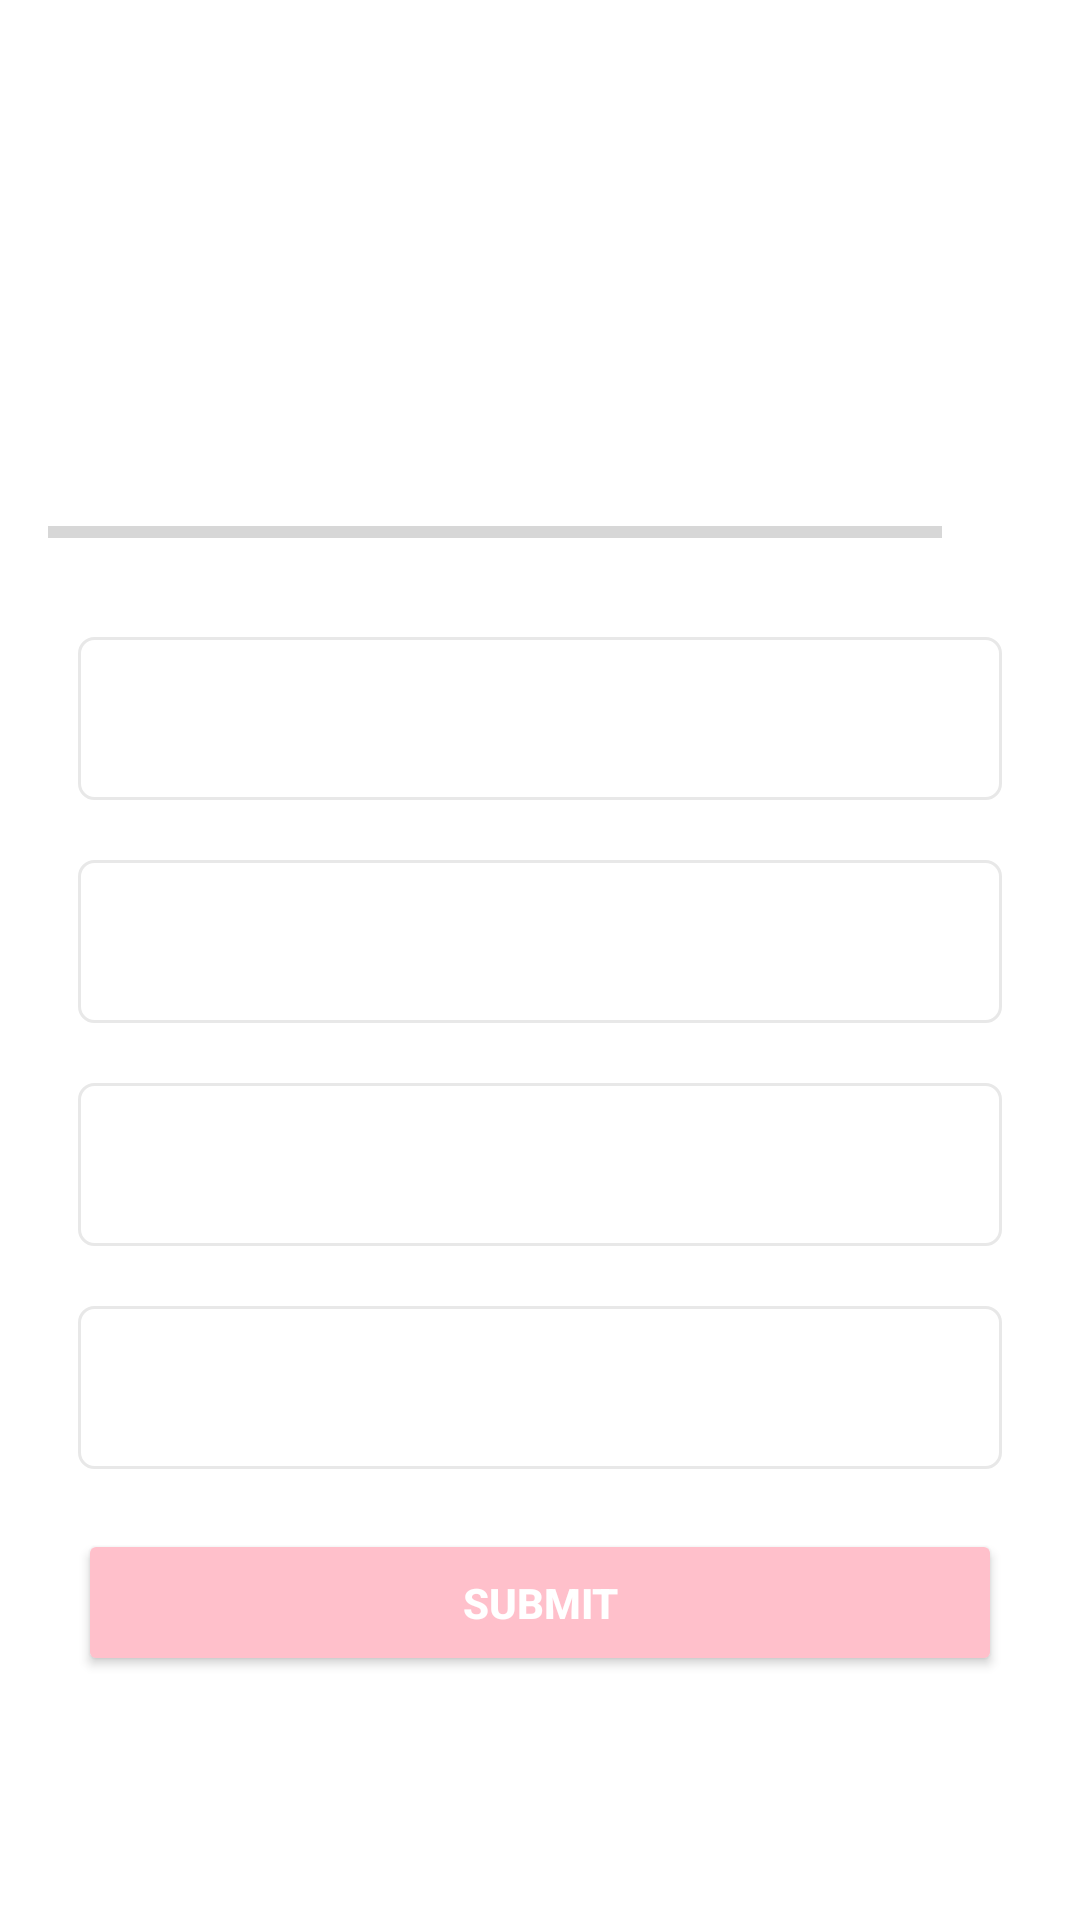

The Android layout XML behind this screen, and the referenced resources:
<!-- AndroidManifest.xml: application theme Theme.MyFoodQuizApp -->
<!-- res/layout/activity_quiz_questions.xml -->
<?xml version="1.0" encoding="utf-8"?>
<ScrollView xmlns:android="http://schemas.android.com/apk/res/android"
    xmlns:app="http://schemas.android.com/apk/res-auto"
    xmlns:tools="http://schemas.android.com/tools"
    android:layout_width="match_parent"
    android:layout_height="match_parent"
    android:fillViewport="true"
    android:background="@drawable/quiz_background"
    tools:context=".QuizQuestionsActivity">

    <LinearLayout
        android:layout_width="match_parent"
        android:layout_height="wrap_content"
        android:gravity="center"
        android:orientation="vertical"
        android:padding="16dp"
        >

        <TextView
            android:id="@+id/tv_question"
            android:layout_width="match_parent"
            android:layout_height="wrap_content"
            android:layout_margin="10dp"
            android:gravity="center"
            android:textSize="22dp"
            android:textColor="@color/black"
            tools:text="What Vietnamese food does this picture show">
        </TextView>

        <ImageView
            android:id="@+id/tv_image"
            android:layout_width="300dp"
            android:layout_height="wrap_content"
            android:layout_marginTop="16dp"
            android:adjustViewBounds="true"
            android:contentDescription="Quiz Image"
            tools:src="@drawable/mi_quang">

        </ImageView>

        <LinearLayout
            android:layout_width="match_parent"
            android:layout_height="wrap_content"
            android:gravity="center_vertical"
            android:layout_marginTop="16dp"
            android:orientation="horizontal">

            <ProgressBar
                android:id="@+id/progress_bar"
                android:layout_width="0dp"
                style="?android:attr/progressBarStyleHorizontal"
                android:layout_height="wrap_content"
                android:layout_weight="1"
                android:max="9"
                android:indeterminate="false"
                android:minHeight="50dp"
                android:progress="0">

            </ProgressBar>

            <TextView
                android:id="@+id/tv_progress"
                android:layout_width="wrap_content"
                android:layout_height="wrap_content"

                android:gravity="center"
                android:padding="15dp"
                android:textSize="14sp"
                tools:text = "0/9">
            </TextView>
        </LinearLayout>


        <TextView
            android:id="@+id/option_one"
            android:layout_width="match_parent"
            android:layout_height="wrap_content"
            android:layout_margin="10dp"
            android:background="@drawable/default_option_boarder_bg"
            android:gravity="center"
            android:padding="15dp"
            android:textColor="@color/black"
            android:textSize="18sp"
            tools:text="Apple">
        </TextView>

        <TextView
            android:id="@+id/option_two"
            android:layout_width="match_parent"
            android:layout_height="wrap_content"
            android:layout_margin="10dp"
            android:background="@drawable/default_option_boarder_bg"
            android:gravity="center"
            android:padding="15dp"
            android:textColor="@color/black"
            android:textSize="18sp"
            tools:text="Apple">
        </TextView>

        <TextView
            android:id="@+id/option_three"
            android:layout_width="match_parent"
            android:layout_height="wrap_content"
            android:layout_margin="10dp"
            android:background="@drawable/default_option_boarder_bg"
            android:gravity="center"
            android:padding="15dp"
            android:textColor="@color/black"
            android:textSize="18sp"
            tools:text="Apple">

        </TextView>

        <TextView
            android:id="@+id/option_four"
            android:layout_width="match_parent"
            android:layout_height="wrap_content"
            android:layout_margin="10dp"
            android:background="@drawable/default_option_boarder_bg"
            android:gravity="center"
            android:padding="15dp"
            android:textColor="@color/black"
            android:textSize="18sp"
            tools:text="Apple">
        </TextView>

        <Button
            android:id="@+id/btn_submit"
            android:layout_width="match_parent"
            android:layout_height="wrap_content"
            android:layout_margin="10dp"
            android:padding="15dp"
            android:textColor="@color/white"
            android:backgroundTint="@color/pink"
            android:text="Submit"
            android:textStyle="bold"/>


    </LinearLayout>

</ScrollView>
<!-- resources referenced by this layout -->
<resources>
  <color name="black">#FF000000</color>
  <color name="pink">#FFC0CB</color>
  <color name="white">#FFFFFFFF</color>
  <!-- drawable default_option_boarder_bg (drawable) -->
  <?xml version="1.0" encoding="utf-8"?>
  <shape xmlns:android="http://schemas.android.com/apk/res/android"
      android:shape="rectangle">
      <stroke
          android:width="1dp"
          android:color="#E8E8E8"/>
  
      <solid android:color="@color/white"/>
      <corners android:radius="5dp"/>
  
  
  
  
  
  
  </shape>
  <style name="Theme.MyFoodQuizApp" parent="Theme.MaterialComponents.DayNight.NoActionBar">
          
          <item name="colorPrimary">@color/purple_500</item>
          <item name="colorPrimaryVariant">@color/purple_700</item>
          <item name="colorOnPrimary">@color/white</item>
          
          <item name="colorSecondary">@color/teal_200</item>
          <item name="colorSecondaryVariant">@color/teal_700</item>
          <item name="colorOnSecondary">@color/black</item>
          
          <item name="android:statusBarColor" tools:targetApi="l">?attr/colorPrimaryVariant</item>
          
          <item name="android:windowFullscreen">true</item>
      </style>
  <color name="purple_500">#FF6200EE</color>
  <color name="purple_700">#FF3700B3</color>
  <color name="teal_200">#FF03DAC5</color>
  <color name="teal_700">#FF018786</color>
</resources>
